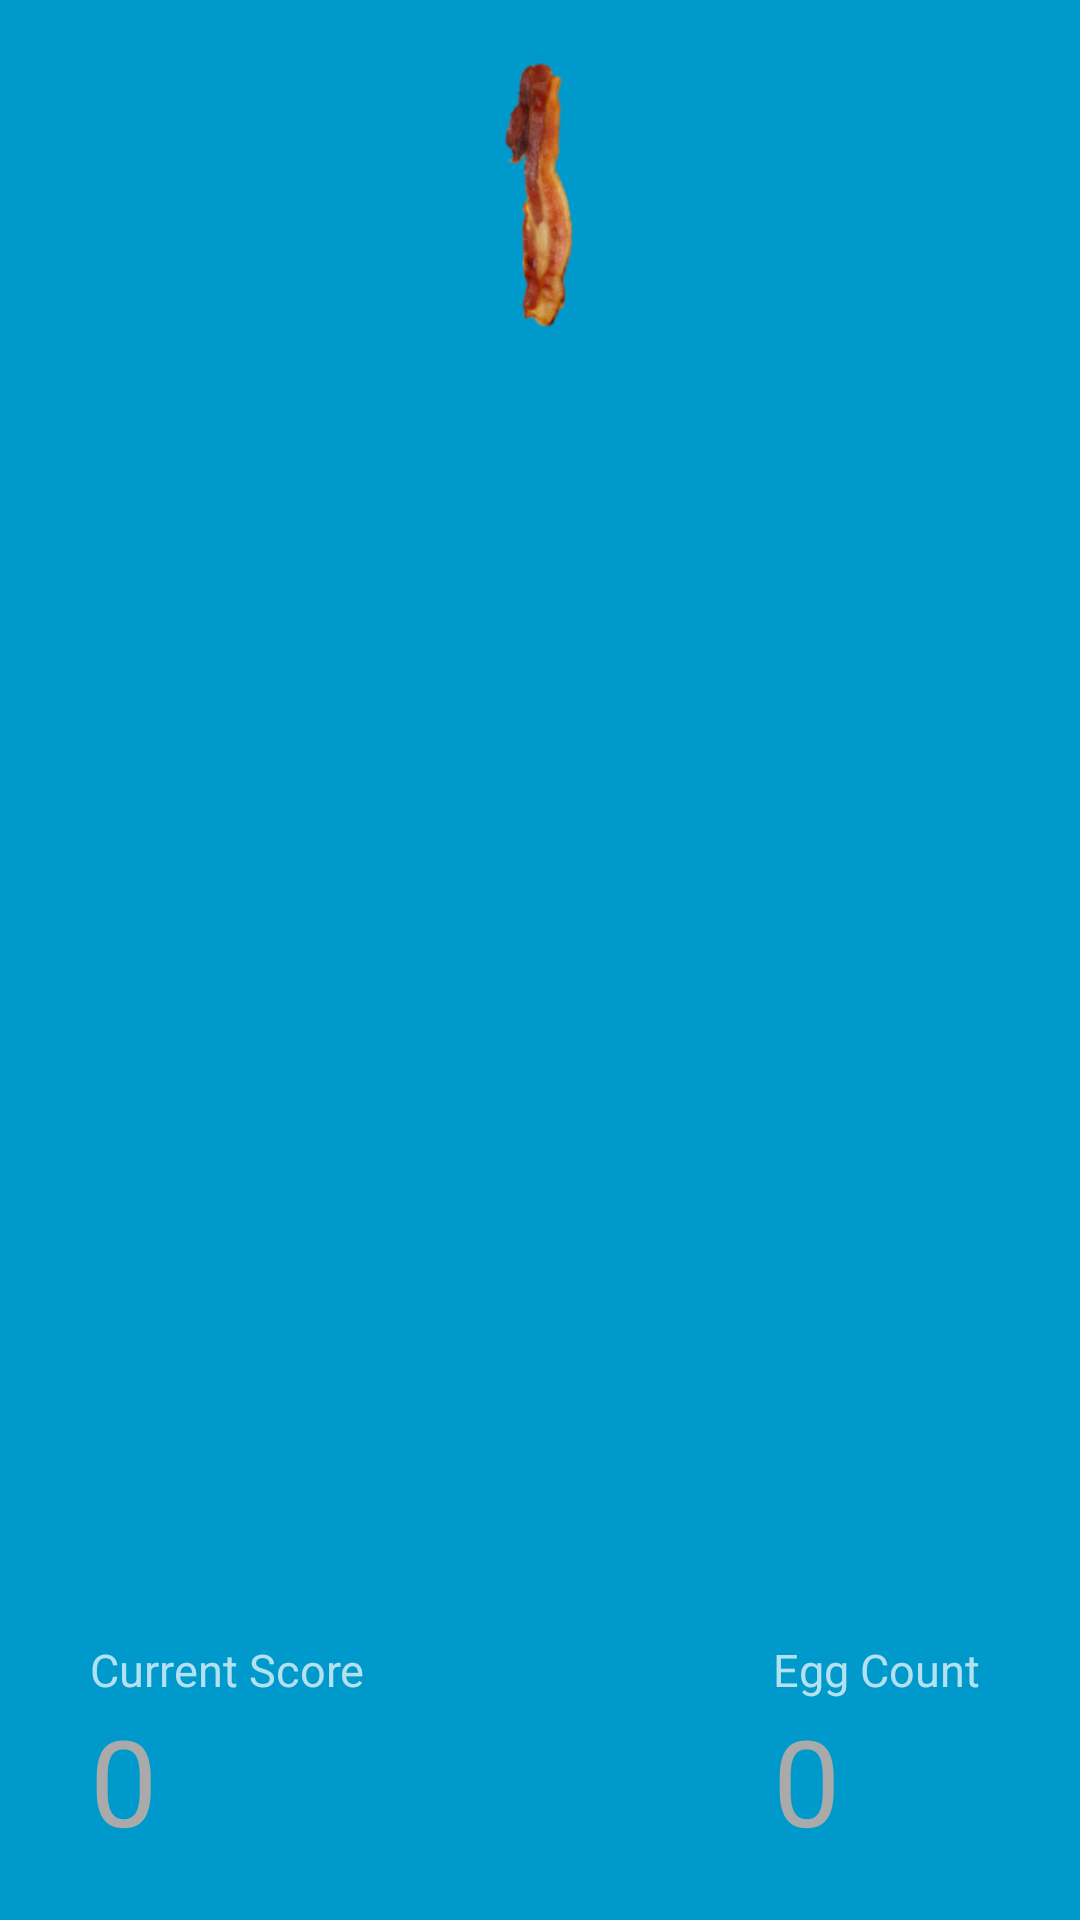

Produce the Android XML layout that renders to this screen, including the resource entries it uses.
<!-- AndroidManifest.xml: activity theme FullscreenTheme -->
<!-- res/layout/activity_main.xml -->
<RelativeLayout xmlns:android="http://schemas.android.com/apk/res/android"
    xmlns:app="http://schemas.android.com/apk/res-auto"
    xmlns:tools="http://schemas.android.com/tools"
    android:layout_width="match_parent"
    android:layout_height="match_parent"
    android:background="#0099cc"
    android:id="@+id/activity_main"
    tools:context="com.newbaconwars.example.newbaconwars.MainActivity">

        <LinearLayout
            android:layout_width="fill_parent"
            android:layout_height="fill_parent"
            android:layout_weight="5"
            android:gravity="center"
            android:weightSum="1" >

            <ImageView
                android:id="@+id/leftScreen"
                android:layout_width="wrap_content"
                android:layout_height="match_parent"
                android:layout_weight="0.5"
                app:srcCompat="@android:color/transparent" />


            <ImageView
                android:id="@+id/rightScreen"
                android:layout_width="wrap_content"
                android:layout_height="match_parent"
                android:layout_weight="0.5"
                app:srcCompat="@android:color/transparent" />
        </LinearLayout>
        <ImageView
            android:id="@+id/bacon"
            android:layout_width="100dp"
            android:layout_height="130dp"
            app:srcCompat="@drawable/bacon"
            android:layout_alignParentTop="true"
            android:layout_centerHorizontal="true" />

        <ImageView
            android:id="@+id/faceView1"
            android:layout_width="100dp"
            android:layout_height="130dp"
            app:srcCompat="@android:color/transparent"
            android:layout_alignParentTop="true"
            android:layout_centerHorizontal="true" />

        <ImageView
            android:id="@+id/faceView2"
            android:layout_width="100dp"
            android:layout_height="130dp"
            app:srcCompat="@android:color/transparent"
            android:layout_alignParentTop="true"
            android:layout_centerHorizontal="true" />

        <ImageView
            android:id="@+id/faceView3"
            android:layout_width="100dp"
            android:layout_height="130dp"
            app:srcCompat="@android:color/transparent"
            android:layout_alignParentTop="true"
            android:layout_centerHorizontal="true" />

        <ImageView
            android:id="@+id/faceView4"
            android:layout_width="100dp"
            android:layout_height="130dp"
            app:srcCompat="@android:color/transparent"
            android:layout_alignParentTop="true"
            android:layout_centerHorizontal="true" />

        <ImageView
            android:id="@+id/faceView5"
            android:layout_width="100dp"
            android:layout_height="130dp"
            app:srcCompat="@android:color/transparent"
            android:layout_alignParentTop="true"
            android:layout_centerHorizontal="true" />

        <ImageView
            android:id="@+id/faceView6"
            android:layout_width="100dp"
            android:layout_height="130dp"
            app:srcCompat="@android:color/transparent"
            android:layout_alignParentTop="true"
            android:layout_centerHorizontal="true" />

        <ImageView
            android:id="@+id/faceView7"
            android:layout_width="100dp"
            android:layout_height="130dp"
            app:srcCompat="@android:color/transparent"
            android:layout_alignParentTop="true"
            android:layout_centerHorizontal="true" />

        <ImageView
            android:id="@+id/faceView8"
            android:layout_width="100dp"
            android:layout_height="130dp"
            app:srcCompat="@android:color/transparent"
            android:layout_alignParentTop="true"
            android:layout_centerHorizontal="true" />

        <ImageView
            android:id="@+id/faceView9"
            android:layout_width="100dp"
            android:layout_height="130dp"
            app:srcCompat="@android:color/transparent"
            android:layout_alignParentTop="true"
            android:layout_centerHorizontal="true" />

        <ImageView
            android:id="@+id/faceView10"
            android:layout_width="100dp"
            android:layout_height="130dp"
            app:srcCompat="@android:color/transparent"
            android:layout_alignParentTop="true"
            android:layout_centerHorizontal="true" />

        <ImageView
            android:id="@+id/faceView11"
            android:layout_width="100dp"
            android:layout_height="130dp"
            app:srcCompat="@android:color/transparent"
            android:layout_alignParentTop="true"
            android:layout_centerHorizontal="true" />

        <ImageView
            android:id="@+id/faceView12"
            android:layout_width="100dp"
            android:layout_height="130dp"
            app:srcCompat="@android:color/transparent"
            android:layout_alignParentTop="true"
            android:layout_centerHorizontal="true" />

        <ImageView
            android:id="@+id/faceView13"
            android:layout_width="100dp"
            android:layout_height="130dp"
            app:srcCompat="@android:color/transparent"
            android:layout_alignParentTop="true"
            android:layout_centerHorizontal="true" />

        <ImageView
            android:id="@+id/faceView14"
            android:layout_width="100dp"
            android:layout_height="130dp"
            app:srcCompat="@android:color/transparent"
            android:layout_alignParentTop="true"
            android:layout_centerHorizontal="true" />

        <ImageView
            android:id="@+id/faceView15"
            android:layout_width="100dp"
            android:layout_height="130dp"
            app:srcCompat="@android:color/transparent"
            android:layout_alignParentTop="true"
            android:layout_centerHorizontal="true" />

        <ImageView
            android:id="@+id/faceView16"
            android:layout_width="100dp"
            android:layout_height="130dp"
            app:srcCompat="@android:color/transparent"
            android:layout_alignParentTop="true"
            android:layout_centerHorizontal="true" />

        <ImageView
            android:id="@+id/faceView17"
            android:layout_width="100dp"
            android:layout_height="130dp"
            app:srcCompat="@android:color/transparent"
            android:layout_alignParentTop="true"
            android:layout_centerHorizontal="true" />

        <ImageView
            android:id="@+id/faceView18"
            android:layout_width="100dp"
            android:layout_height="130dp"
            app:srcCompat="@android:color/transparent"
            android:layout_alignParentTop="true"
            android:layout_centerHorizontal="true" />

        <ImageView
            android:id="@+id/faceView19"
            android:layout_width="100dp"
            android:layout_height="130dp"
            app:srcCompat="@android:color/transparent"
            android:layout_alignParentTop="true"
            android:layout_centerHorizontal="true" />

        <ImageView
            android:id="@+id/faceView20"
            android:layout_width="100dp"
            android:layout_height="130dp"
            app:srcCompat="@android:color/transparent"
            android:layout_alignParentTop="true"
            android:layout_centerHorizontal="true" />

        <ImageView
            android:id="@+id/faceView21"
            android:layout_width="100dp"
            android:layout_height="130dp"
            app:srcCompat="@android:color/transparent"
            android:layout_alignParentTop="true"
            android:layout_centerHorizontal="true" />

        <ImageView
            android:id="@+id/faceView22"
            android:layout_width="100dp"
            android:layout_height="130dp"
            app:srcCompat="@android:color/transparent"
            android:layout_alignParentTop="true"
            android:layout_centerHorizontal="true" />

        <ImageView
            android:id="@+id/faceView23"
            android:layout_width="100dp"
            android:layout_height="130dp"
            app:srcCompat="@android:color/transparent"
            android:layout_alignParentTop="true"
            android:layout_centerHorizontal="true" />

        <ImageView
            android:id="@+id/faceView24"
            android:layout_width="100dp"
            android:layout_height="130dp"
            app:srcCompat="@android:color/transparent"
            android:layout_alignParentTop="true"
            android:layout_centerHorizontal="true" />


        <ImageView
            android:id="@+id/eggView"
            android:layout_width="80dp"
            android:layout_height="100dp"
            app:srcCompat="@android:color/transparent"
            android:layout_alignParentTop="true"
            android:layout_centerHorizontal="true" />

        <ImageView
            android:id="@+id/eggView2"
            android:layout_width="80dp"
            android:layout_height="100dp"
            app:srcCompat="@android:color/transparent"
            android:layout_alignParentTop="true"
            android:layout_centerHorizontal="true" />

        <TextView
            android:text="0"
            android:layout_width="wrap_content"
            android:layout_height="wrap_content"
            android:layout_marginStart="30dp"
            android:layout_marginBottom="20dp"
            android:id="@+id/headCountText"
            android:textSize="40dp"
            android:layout_alignParentBottom="true"
            android:layout_alignParentStart="true"
            android:textColor="@android:color/darker_gray"
            android:typeface="sans"/>

        <TextView
            android:text="Current Score"
            android:textSize="15dp"
            android:layout_width="wrap_content"
            android:layout_height="wrap_content"
            android:layout_above="@+id/headCountText"
            android:layout_alignStart="@+id/headCountText"
            android:id="@+id/currentScoreTitle"
            android:typeface="sans"/>

        <TextView
            android:text="0"
            android:layout_width="wrap_content"
            android:layout_height="wrap_content"
            android:layout_marginEnd="80dp"
            android:layout_marginBottom="20dp"
            android:id="@+id/eggCountText"
            android:textSize="40dp"
            android:layout_alignParentBottom="true"
            android:layout_alignParentEnd="true"
            android:textColor="@android:color/darker_gray"
            android:typeface="sans"/>

        <TextView
            android:text="Egg Count"
            android:textSize="15dp"
            android:layout_width="wrap_content"
            android:layout_height="wrap_content"
            android:layout_above="@+id/eggCountText"
            android:layout_alignStart="@+id/eggCountText"
            android:id="@+id/eggCountTitle"
            android:typeface="sans"/>


</RelativeLayout>
<!-- resources referenced by this layout -->
<resources>
  <!-- drawable bacon: png bitmap (drawable, 17742 bytes) -->
  <style name="FullscreenTheme" parent="Theme.AppCompat.NoActionBar">
          
          <item name="android:windowNoTitle">true</item>
          <item name="android:windowFullscreen">true</item>
          <item name="colorPrimary">@color/colorPrimary</item>
          <item name="colorPrimaryDark">@color/colorPrimaryDark</item>
          <item name="colorAccent">@color/colorAccent</item>
      </style>
  <!-- not gathered from this repository: default colours our renderer supplied (Android Studio template values) -->
  <color name="colorPrimary">#FF6200EE</color>
  <color name="colorPrimaryDark">#FF3700B3</color>
  <color name="colorAccent">#FF03DAC5</color>
</resources>
